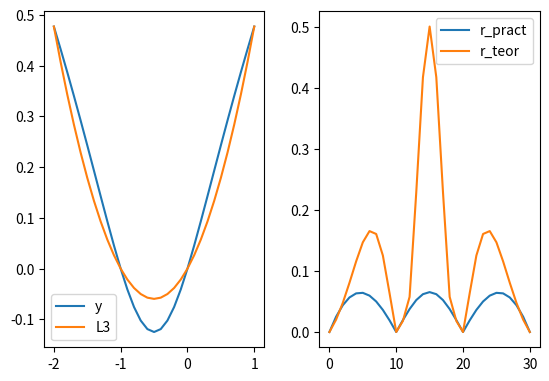

This chart was generated by the following Python code:
import numpy as np
import sympy as sp
import matplotlib.pyplot as plt

a = np.arange(-2, 1.1, 0.1)
y = np.log10(a**2 + a + 1)

res=y[0] * (a - a[10]) * (a - a[20]) * (a - a[30]) / ((a[0] - a[10]) * (a[0] - a[20]) * (a[0] - a[30])) +\
y[10] * (a - a[0]) * (a - a[20]) * (a - a[30]) / ((a[10] - a[0]) * (a[10] - a[20]) * (a[10] - a[30])) +\
y[20] * (a - a[10]) * (a - a[0]) * (a - a[30]) / ((a[20] - a[10]) * (a[20] - a[0]) * (a[20] - a[30])) +\
y[30] * (a - a[10]) * (a - a[20]) * (a - a[0]) / ((a[30] - a[10]) * (a[30] - a[20]) * (a[30] - a[0]))

print(res)

r_pract = abs(y - res)
print(r_pract)


def diff4(i):
    x = sp.symbols('x')
    func = sp.log(x**2 + x + 1)
    yprime = sp.diff(func, x, 4)
    yprime = yprime.subs({x: i})
    return yprime.evalf()

r_teor = []

for x in a:
    r_teor.append(round((abs(diff4(x) / 24 * (x-a[0]) * (x - a[10]) * (x - a[20]) * (x - a[30]))), 9))

print(r_teor)
r_teor=np.array(r_teor)

print("res \t\t\t r_pract \t\t\t r_teor")

for i in range(len(a)):
    print(res[i],"\t",r_pract[i],"\t",r_teor[i])

figure = plt.figure()

plt.subplot(1, 2, 1)
plt.plot(a,y)
plt.plot(a,res)
plt.legend(["y","L3"])

plt.subplot(1, 2, 2)
plt.plot(r_pract)
plt.plot(r_teor)
plt.legend(["r_pract","r_teor"])

plt.subplots_adjust(top=0.9, bottom=0.2, wspace=0.25)
plt.show()
